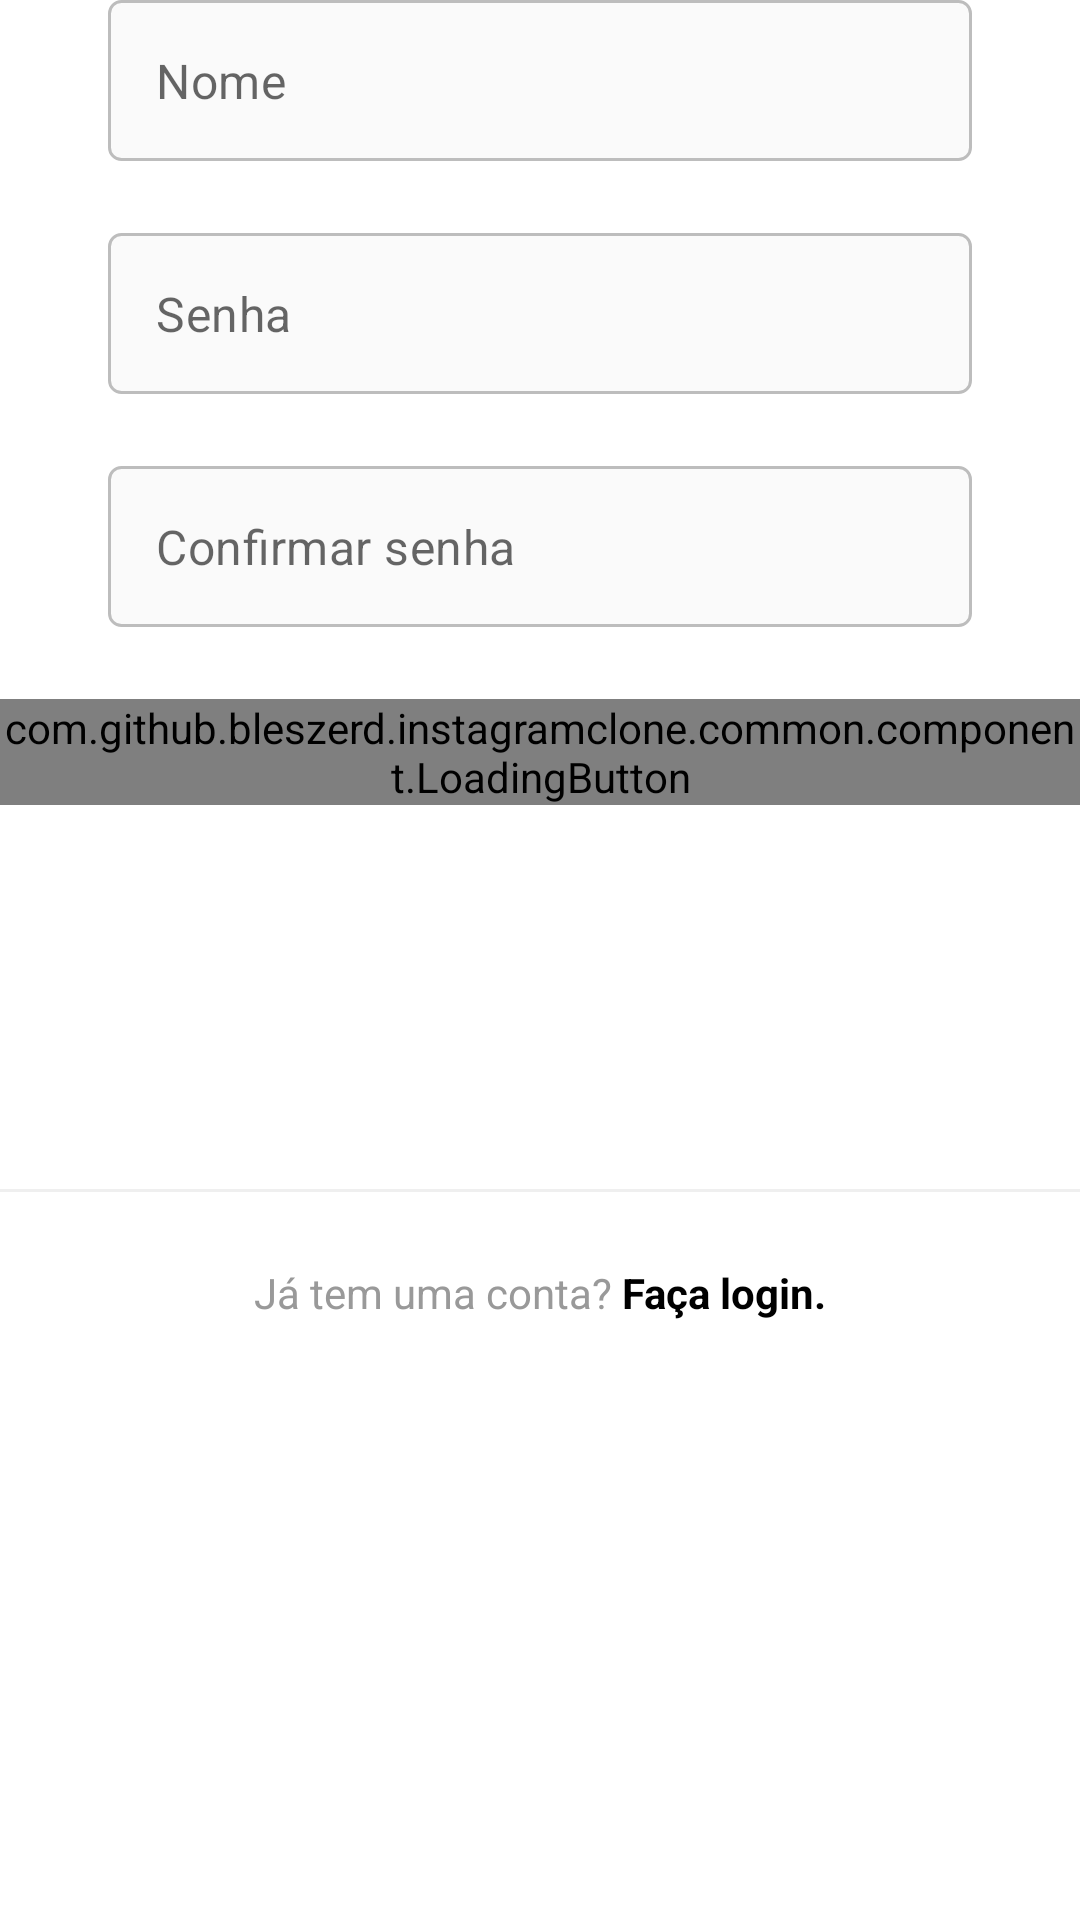

This screen was rendered from an Android layout file. Write that file and the resources it references.
<!-- AndroidManifest.xml: application theme Theme.InstagramClone -->
<!-- res/layout/fragment_register_name_password.xml -->
<?xml version="1.0" encoding="utf-8"?>
<LinearLayout xmlns:android="http://schemas.android.com/apk/res/android"
    xmlns:app="http://schemas.android.com/apk/res-auto"
    xmlns:tools="http://schemas.android.com/tools"
    android:layout_width="match_parent"
    android:layout_height="match_parent"
    android:orientation="vertical"
    tools:context=".register.presentation.RegisterActivity">

    <com.google.android.material.textfield.TextInputLayout
        android:id="@+id/registerFragmentNameInputLayoutName"
        style="@style/InstaFormEditTextInput"
        app:errorTextAppearance="@style/InstaFormTextError"
        tools:boxStrokeWidth="0.1dp"
        app:hintEnabled="false">

        <EditText
            android:id="@+id/registerFragmentNameEditTextName"
            style="@style/InstaFormEditText"
            android:hint="@string/name"
            android:inputType="textPersonName" />

    </com.google.android.material.textfield.TextInputLayout>

    <com.google.android.material.textfield.TextInputLayout
        android:id="@+id/registerFragmentNameInputLayoutPassword"
        style="@style/InstaFormEditTextInput"
        tools:boxStrokeWidth="0.1dp"
        app:errorTextAppearance="@style/InstaFormTextError"
        app:hintEnabled="false">

        <EditText
            android:id="@+id/registerFragmentNameEditTextPassword"
            style="@style/InstaFormEditText"
            android:hint="@string/password"
            android:inputType="textPassword" />

    </com.google.android.material.textfield.TextInputLayout>

    <com.google.android.material.textfield.TextInputLayout
        android:id="@+id/registerFragmentNameInputLayoutPasswordConfirm"
        style="@style/InstaFormEditTextInput"
        app:errorTextAppearance="@style/InstaFormTextError"
        tools:boxStrokeWidth="0.1dp"
        app:hintEnabled="false">

        <EditText
            android:id="@+id/registerFragmentNameEditTextPasswordConfirm"
            style="@style/InstaFormEditText"
            android:hint="@string/password_confirm"
            android:inputType="textPassword" />

    </com.google.android.material.textfield.TextInputLayout>

    <com.github.bleszerd.instagramclone.common.component.LoadingButton
        android:id="@+id/registerFragmentButtonNext"
        android:layout_width="match_parent"
        android:layout_height="wrap_content"
        app:text="@string/next"
        tools:layout_height="75dp" />

    <View
        android:layout_width="match_parent"
        android:layout_height="1dp"
        android:layout_marginTop="128dp"
        android:background="?attr/colorPrimaryVariant" />

    <TextView
        android:id="@+id/registerFragmentNamePasswordTextViewLogin"
        style="@style/InstaTextViewBase"
        android:layout_width="match_parent"
        android:gravity="center"
        android:padding="24dp"
        android:text="@string/already_has_account" />

</LinearLayout>
<!-- resources referenced by this layout -->
<resources>
  <string name="already_has_account">Já tem uma conta? <b><font color="#000000">Faça login.</font></b></string>
  <string name="name">Nome</string>
  <string name="next">Avançar</string>
  <string name="password">Senha</string>
  <string name="password_confirm">Confirmar senha</string>
  <style name="InstaFormEditText">
          <item name="android:layout_width">match_parent</item>
          <item name="android:layout_height">wrap_content</item>
          <item name="android:background">@drawable/edit_text_background</item>
          <item name="android:padding">16dp</item>
          <item name="android:layout_marginBottom">4dp</item>
      </style>
  <style name="InstaFormEditTextInput" parent="FormContainer">
          <item name="boxStrokeWidth">0dp</item>
          <item name="boxStrokeWidthFocused">0dp</item>
          <item name="android:layout_width">match_parent</item>
          <item name="android:layout_height">wrap_content</item>
          <item name="android:layout_marginBottom">20dp</item>
      </style>
  <style name="InstaFormTextError">
          <item name="android:textColor">@color/red</item>
      </style>
  <style name="InstaTextViewBase">
          <item name="android:textColor">@color/grayText</item>
          <item name="android:layout_width">wrap_content</item>
          <item name="android:layout_height">wrap_content</item>
      </style>
  <style name="Theme.InstagramClone" parent="Theme.MaterialComponents.Light.NoActionBar">
          
          <item name="colorPrimary">@color/gray</item>
          <item name="colorPrimaryVariant">@color/grayDarker</item>
          <item name="colorOnPrimary">@color/black</item>
          
          <item name="colorSecondary">@color/gray</item>
          <item name="colorSecondaryVariant">@color/grayDarker</item>
          <item name="colorOnSecondary">@color/black</item>
          
          <item name="android:statusBarColor" tools:targetApi="l">?attr/colorOnPrimary</item>
          
          <item name="android:buttonStyle">@style/NoShadowButton</item>
      </style>
  <!-- drawable edit_text_background (drawable) -->
  <?xml version="1.0" encoding="utf-8"?>
  <shape xmlns:android="http://schemas.android.com/apk/res/android">
      <corners android:radius="4dp" />
      <solid android:color="@color/gray" />
      <stroke android:color="@color/grayBorder" android:width="1dp" />
  </shape>
  <style name="FormContainer">
          <item name="android:layout_marginStart">36dp</item>
          <item name="android:layout_marginEnd">36dp</item>
      </style>
  <color name="red">#FF0000</color>
  <color name="grayText">#999999</color>
  <color name="gray">#FAFAFA</color>
  <color name="grayDarker">#EFEFEF</color>
  <color name="black">#FF000000</color>
  <style name="NoShadowButton" parent="android:Widget.Button">
          <item name="android:stateListAnimator">@null</item>
      </style>
  <color name="grayBorder">#BDBDBD</color>
</resources>
